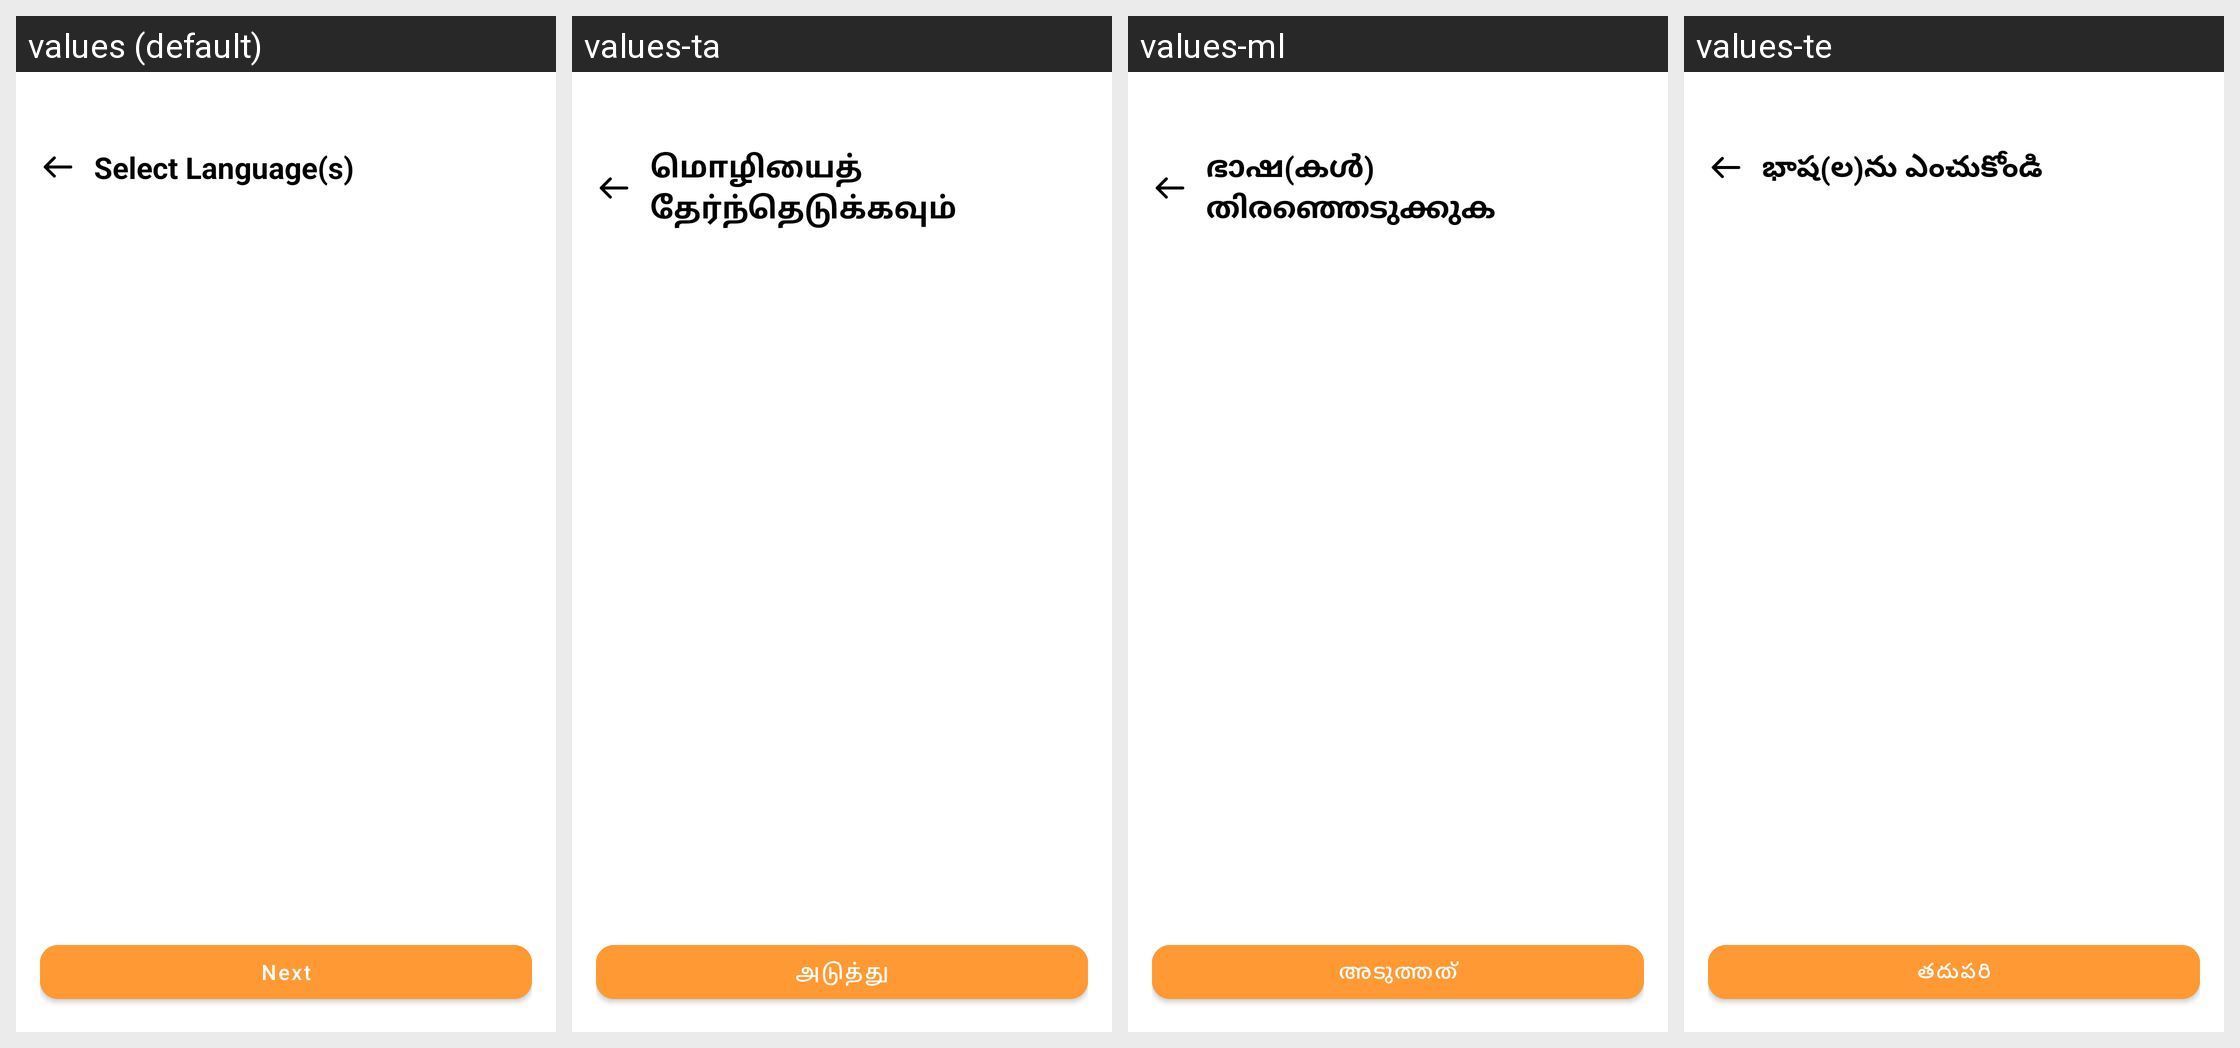

Translations of the strings shown on this Android screen, per locale in the grid:
Android screen res/layout/fragment_choose_language.xml rendered under 4 locales, left to right: values (default), values-ta, values-ml, values-te. Device: Nexus 5 (rendered at 1080×1920; each locale shown at half size, 540×960, under a caption strip naming it); theme Theme.ADHYATMAH.
Other locales in the repository, not shown: values-bn, values-gu, values-hi, values-kn, values-mr, values-or.
Strings drawn on this screen, with the default value and each locale's value (text and hints the layout hard-codes, and strings that could not be matched under every locale, appear in the picture but are not listed):

select_language_s
  values: Select Language(s)
  values-ta: மொழியைத் தேர்ந்தெடுக்கவும்
  values-ml: ഭാഷ(കൾ) തിരഞ്ഞെടുക്കുക
  values-te: భాష(ల)ను ఎంచుకోండి

next
  values: Next
  values-ta: அடுத்து
  values-ml: അടുത്തത്
  values-te: తదుపరి
